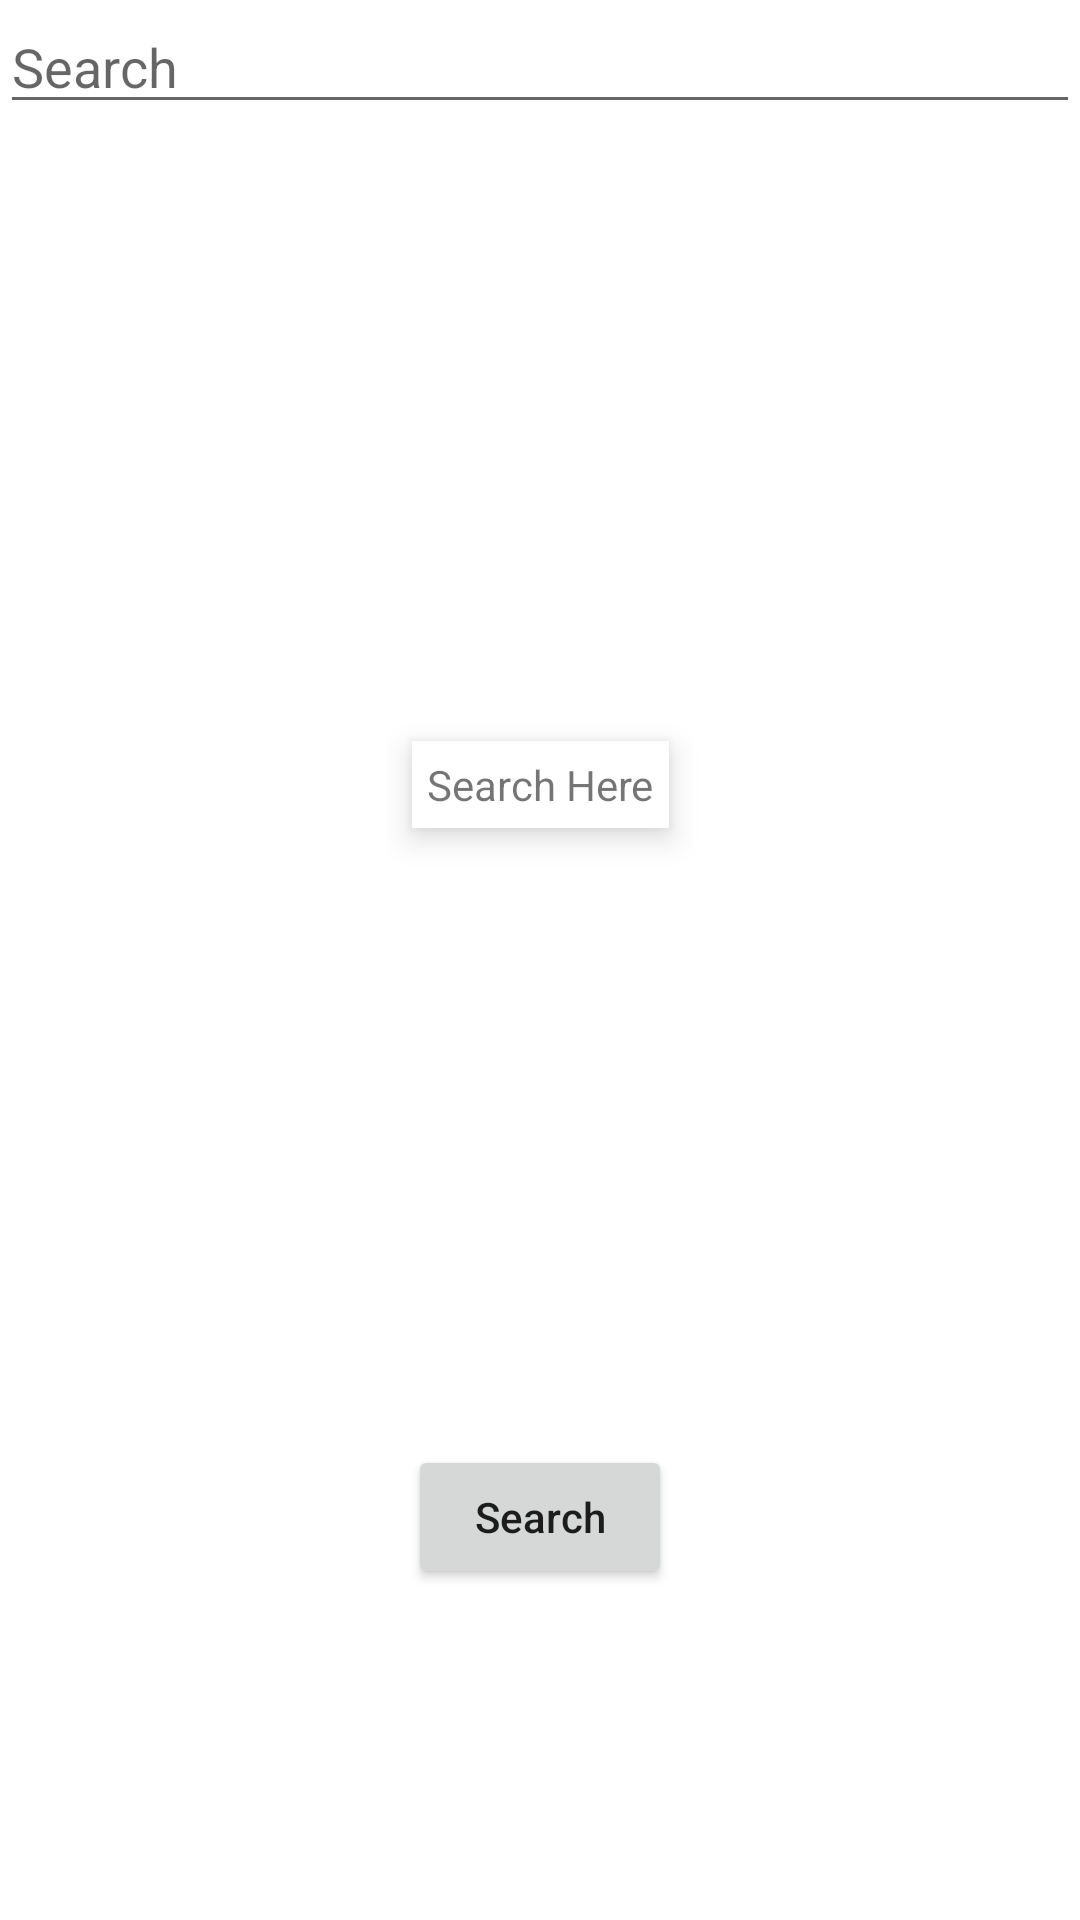

Here is an Android app screen rendered from its layout file. Give the layout XML and the strings, colors and styles it references.
<!-- AndroidManifest.xml: application theme Theme.PracticalTest2103 -->
<!-- res/layout/fragment_search.xml -->
<?xml version="1.0" encoding="utf-8"?>
<androidx.constraintlayout.widget.ConstraintLayout xmlns:android="http://schemas.android.com/apk/res/android"
    xmlns:app="http://schemas.android.com/apk/res-auto"
    xmlns:tools="http://schemas.android.com/tools"
    android:layout_width="match_parent"
    android:layout_height="match_parent"
    tools:context=".fragment.SearchFragment">

    <MultiAutoCompleteTextView
        android:id="@+id/multiAutoCompleteTextView_searchFragment_Search"
        android:layout_width="match_parent"
        android:layout_height="wrap_content"
        android:hint="Search"
        app:layout_constraintEnd_toEndOf="parent"
        app:layout_constraintStart_toStartOf="parent"
        app:layout_constraintTop_toTopOf="parent" />

    <TextView
        android:id="@+id/textView_searchFragment_listSearch"
        android:layout_width="wrap_content"
        android:layout_height="wrap_content"
        android:layout_margin="10dp"
        android:background="#FFFFFF"
        android:elevation="6dp"
        android:gravity="center"
        android:padding="5dp"
        android:text="@string/str_list_search"
        app:layout_constraintBottom_toTopOf="@+id/btn_searchFragment_Search"
        app:layout_constraintEnd_toEndOf="parent"
        app:layout_constraintStart_toStartOf="parent"
        app:layout_constraintTop_toBottomOf="@+id/multiAutoCompleteTextView_searchFragment_Search" />

    <Button
        android:id="@+id/btn_searchFragment_Search"
        android:layout_width="wrap_content"
        android:layout_height="wrap_content"
        android:layout_marginBottom="104dp"
        android:text="Search"
        android:textAllCaps="false"
        app:layout_constraintBottom_toBottomOf="parent"
        app:layout_constraintEnd_toEndOf="parent"
        app:layout_constraintStart_toStartOf="parent"
        app:layout_constraintTop_toTopOf="@+id/multiAutoCompleteTextView_searchFragment_Search"
        app:layout_constraintVertical_bias="0.987" />
</androidx.constraintlayout.widget.ConstraintLayout>
<!-- resources referenced by this layout -->
<resources>
  <string name="str_list_search">Search Here</string>
  <style name="Theme.PracticalTest2103" parent="Theme.MaterialComponents.DayNight.DarkActionBar">
          
          <item name="colorPrimary">@color/purple_500</item>
          <item name="colorPrimaryVariant">@color/purple_700</item>
          <item name="colorOnPrimary">@color/white</item>
          
          <item name="colorSecondary">@color/teal_200</item>
          <item name="colorSecondaryVariant">@color/teal_700</item>
          <item name="colorOnSecondary">@color/black</item>
          
          <item name="android:statusBarColor" tools:targetApi="l">?attr/colorPrimaryVariant</item>
          
      </style>
  <color name="purple_500">#FF6200EE</color>
  <color name="purple_700">#FF3700B3</color>
  <color name="white">#FFFFFFFF</color>
  <color name="teal_200">#FF03DAC5</color>
  <color name="teal_700">#FF018786</color>
  <color name="black">#FF000000</color>
</resources>
